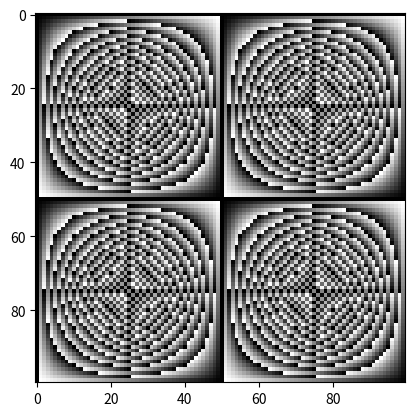

Write Python code to recreate this figure.
import matplotlib.pyplot as plt

imglist = []

for y in range(100):
    xlist = []
    for x in range(100):
        xlist.append(y * x % 50)
    imglist.append(xlist)

plt.imshow(imglist, cmap='gray')
plt.show()
